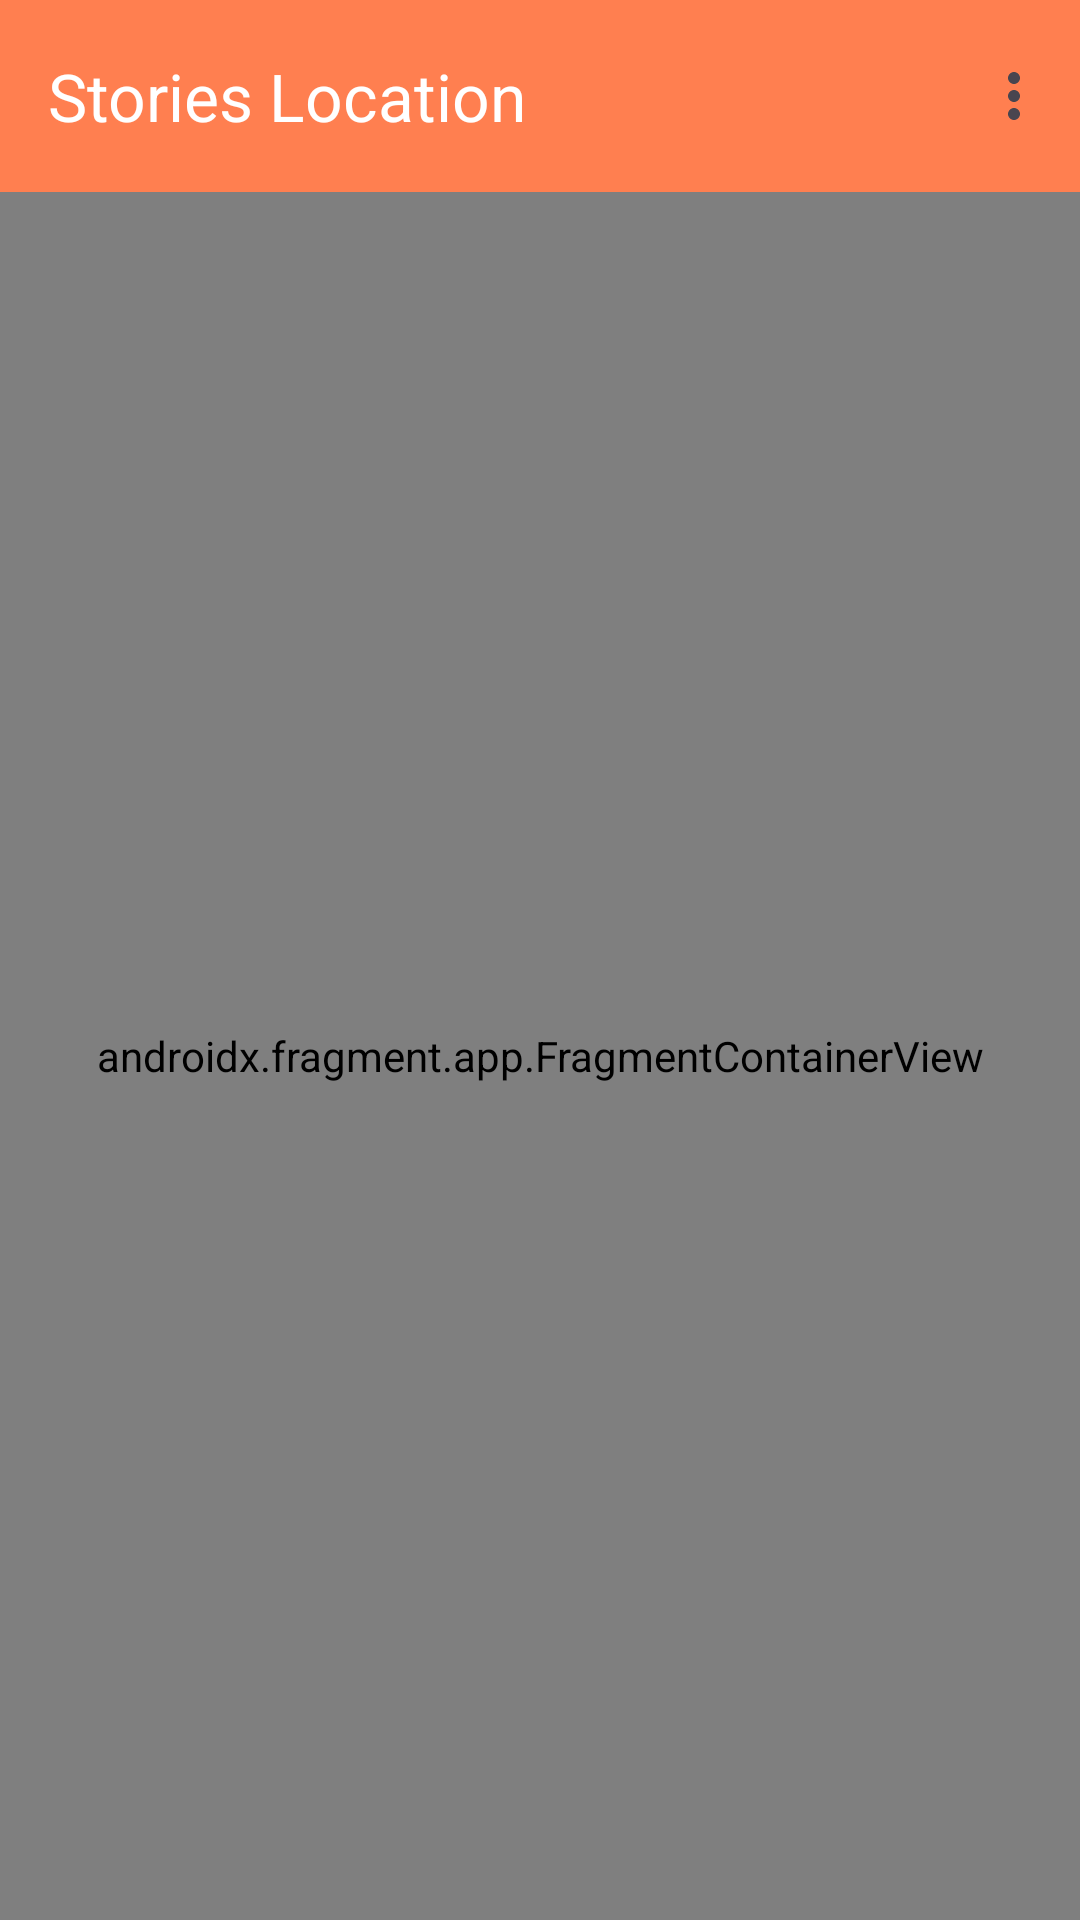

Layout XML and referenced resources for this Android screen:
<!-- AndroidManifest.xml: application theme Theme.StoryApp -->
<!-- res/layout/activity_maps.xml -->
<?xml version="1.0" encoding="utf-8"?>
<androidx.constraintlayout.widget.ConstraintLayout
    xmlns:android="http://schemas.android.com/apk/res/android"
    xmlns:map="http://schemas.android.com/apk/res-auto"
    xmlns:tools="http://schemas.android.com/tools"
    android:layout_width="match_parent"
    android:layout_height="match_parent">

    <com.google.android.material.appbar.AppBarLayout
        android:id="@+id/layoutBar"
        android:layout_width="match_parent"
        android:layout_height="?attr/actionBarSize"
        android:background="@color/mainColor"
        map:layout_constraintStart_toStartOf="parent"
        map:layout_constraintTop_toTopOf="parent"
        tools:ignore="VisualLintBounds"
        tools:layout_constraintEnd_toEndOf="parent">

        <com.google.android.material.appbar.MaterialToolbar
            android:id="@+id/mt_mapsStyle"
            android:layout_width="match_parent"
            android:layout_height="?attr/actionBarSize"
            map:menu="@menu/maps_menu"
            map:title="@string/stories_location"
            map:titleTextColor="@color/background" />
    </com.google.android.material.appbar.AppBarLayout>

    <androidx.fragment.app.FragmentContainerView
        android:id="@+id/map"
        android:name="com.google.android.gms.maps.SupportMapFragment"
        android:layout_width="match_parent"
        android:layout_height="0dp"
        map:layout_constraintBottom_toBottomOf="parent"
        map:layout_constraintEnd_toEndOf="parent"
        map:layout_constraintStart_toStartOf="parent"
        map:layout_constraintTop_toBottomOf="@+id/layoutBar"
        tools:context=".view.maps.MapsActivity" />

</androidx.constraintlayout.widget.ConstraintLayout>
<!-- resources referenced by this layout -->
<resources>
  <color name="background">#FFFFFFFF</color>
  <color name="mainColor">#FF7F50</color>
  <string name="stories_location" translatable="false">Stories Location</string>
  <style name="Theme.StoryApp" parent="Base.Theme.StoryApp" />
  <style name="Base.Theme.StoryApp" parent="Theme.Material3.DayNight.NoActionBar">
          
           <item name="colorPrimary">@color/mainColor</item>
      </style>
</resources>
